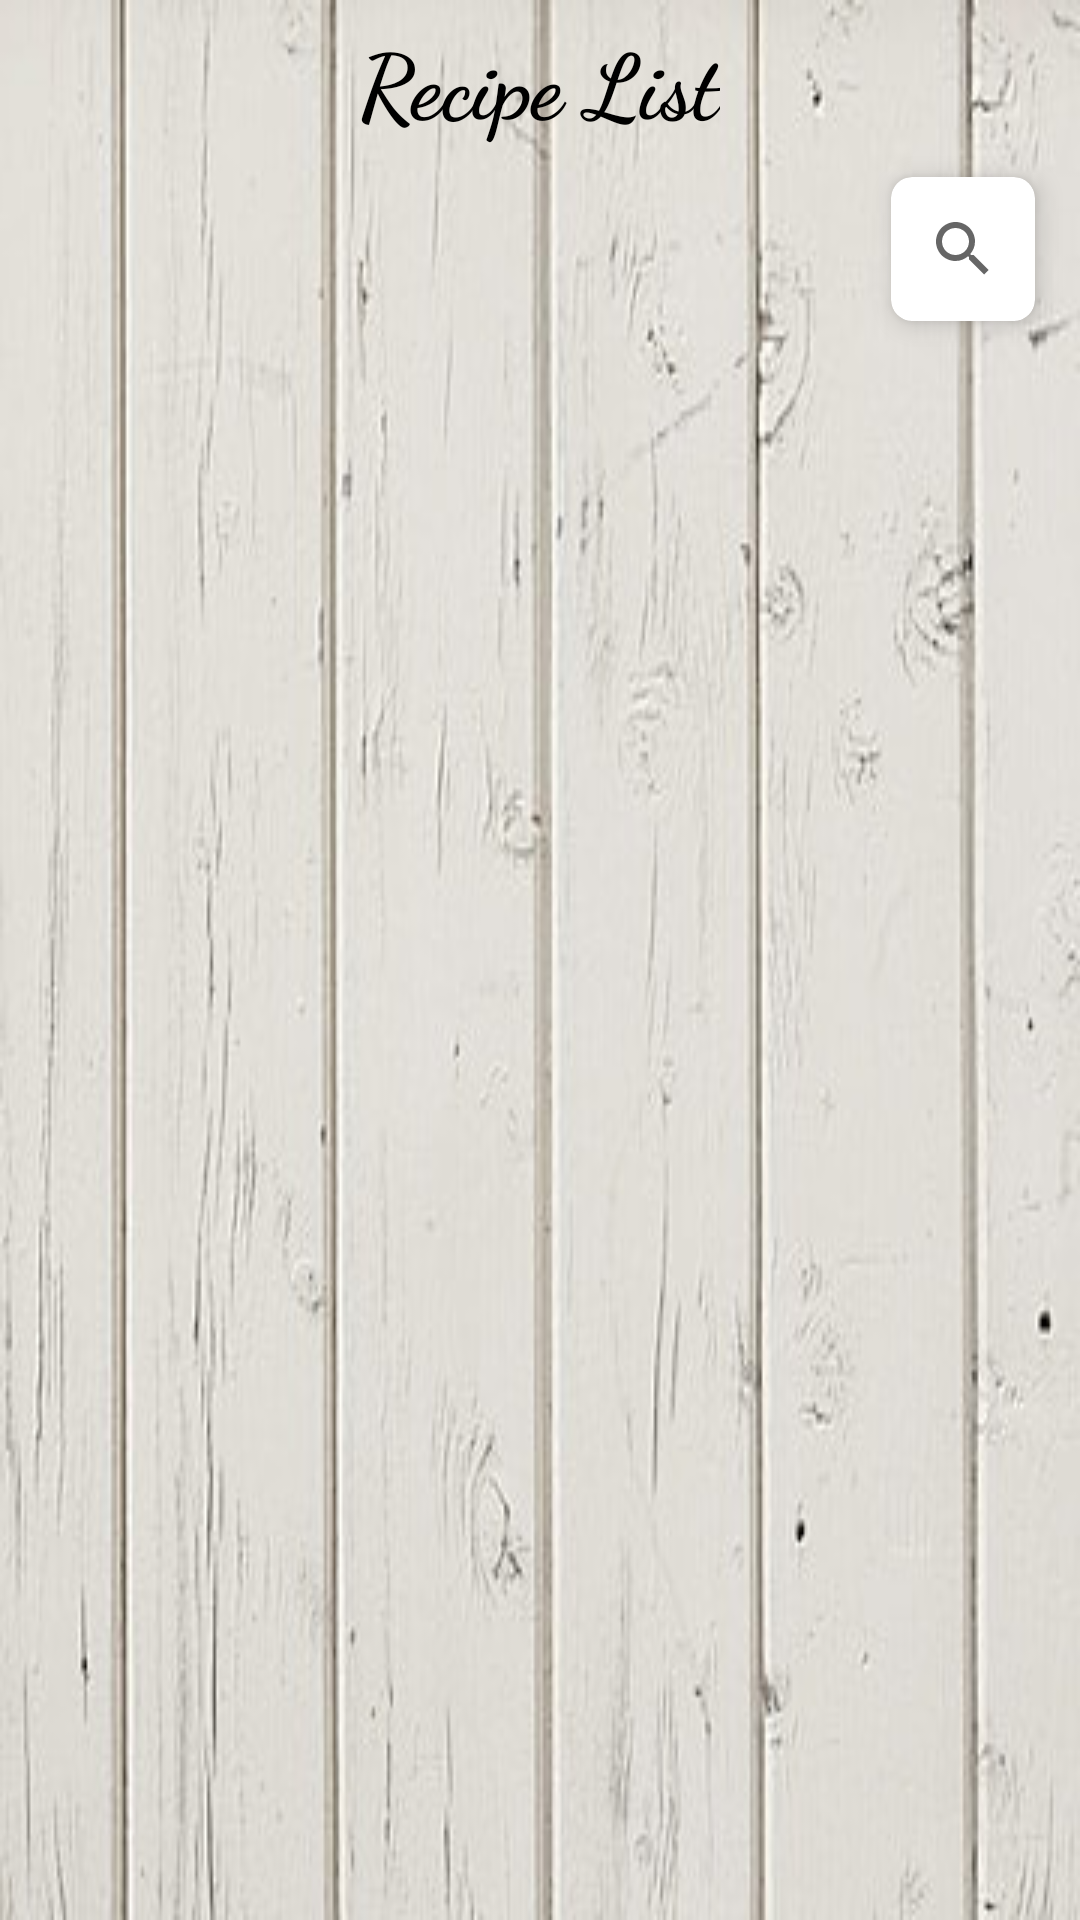

Write the Android layout XML for this screen, with the resource values it uses.
<!-- AndroidManifest.xml: application theme Theme.FoodieHouse -->
<!-- res/layout/activity_frecipe.xml -->
<?xml version="1.0" encoding="utf-8"?>
<RelativeLayout xmlns:android="http://schemas.android.com/apk/res/android"
    xmlns:app="http://schemas.android.com/apk/res-auto"
    xmlns:tools="http://schemas.android.com/tools"
    android:id="@+id/main"
    android:orientation="vertical"
    android:background="@drawable/b2"
    android:layout_width="match_parent"
    android:layout_height="match_parent"
    tools:context=".Frecipe">

    <TextView
        android:id="@+id/list"
        android:layout_width="wrap_content"
        android:layout_height="wrap_content"
        android:text="Recipe List"
        android:textStyle="bold"
        android:textColor="@color/black"
        android:textSize="30dp"
        android:fontFamily="cursive"
        android:layout_alignParentTop="true"
        android:layout_centerHorizontal="true"
        android:layout_marginTop="6dp"/>
    <ImageView
        android:id="@+id/more"
        android:layout_width="50dp"
        android:layout_height="50dp"
        android:layout_alignParentEnd="true"
        android:layout_alignParentTop="true"
        android:layout_marginTop="10dp"
        android:layout_marginEnd="5dp"
        android:src="@drawable/more" />

    <TextView
        android:layout_width="300dp"
        android:layout_height="wrap_content"
        android:id="@+id/welcome"
        android:layout_marginTop="10dp"
        android:layout_below="@id/list"
        android:textStyle="bold"
        android:fontFamily="cursive"
        android:textColor="@color/black"
        android:textSize="25dp"
        android:layout_marginStart="20dp"/>

    <androidx.cardview.widget.CardView
        android:id="@+id/card"
        android:layout_width="wrap_content"
        android:layout_height="wrap_content"
        android:layout_marginHorizontal="10dp"
        android:layout_alignParentEnd="true"
        android:layout_marginTop="59dp"
        android:layout_marginEnd="15dp"
        android:background="#313030"
        app:cardCornerRadius="7dp"
        app:cardElevation="5dp">

        <androidx.appcompat.widget.SearchView
            android:id="@+id/search"
            android:layout_width="wrap_content"
            android:layout_height="wrap_content"
            app:queryHint="Search Your Recipe.." />


    </androidx.cardview.widget.CardView>
    <GridView
        android:id="@+id/blist"
        android:layout_marginTop="12dp"
        android:numColumns="2"
        android:layout_width="match_parent"
        android:layout_height="match_parent"
        android:layout_below="@id/welcome"/>
</RelativeLayout>
<!-- resources referenced by this layout -->
<resources>
  <!-- drawable b2: png bitmap (drawable, 25153 bytes) -->
  <style name="Theme.FoodieHouse" parent="Base.Theme.FoodieHouse" />
  <style name="Base.Theme.FoodieHouse" parent="Theme.AppCompat.DayNight.NoActionBar">
          
          
      </style>
  <!-- not gathered from this repository: default colours our renderer supplied (Android Studio template values) -->
  <color name="black">#FF000000</color>
</resources>
